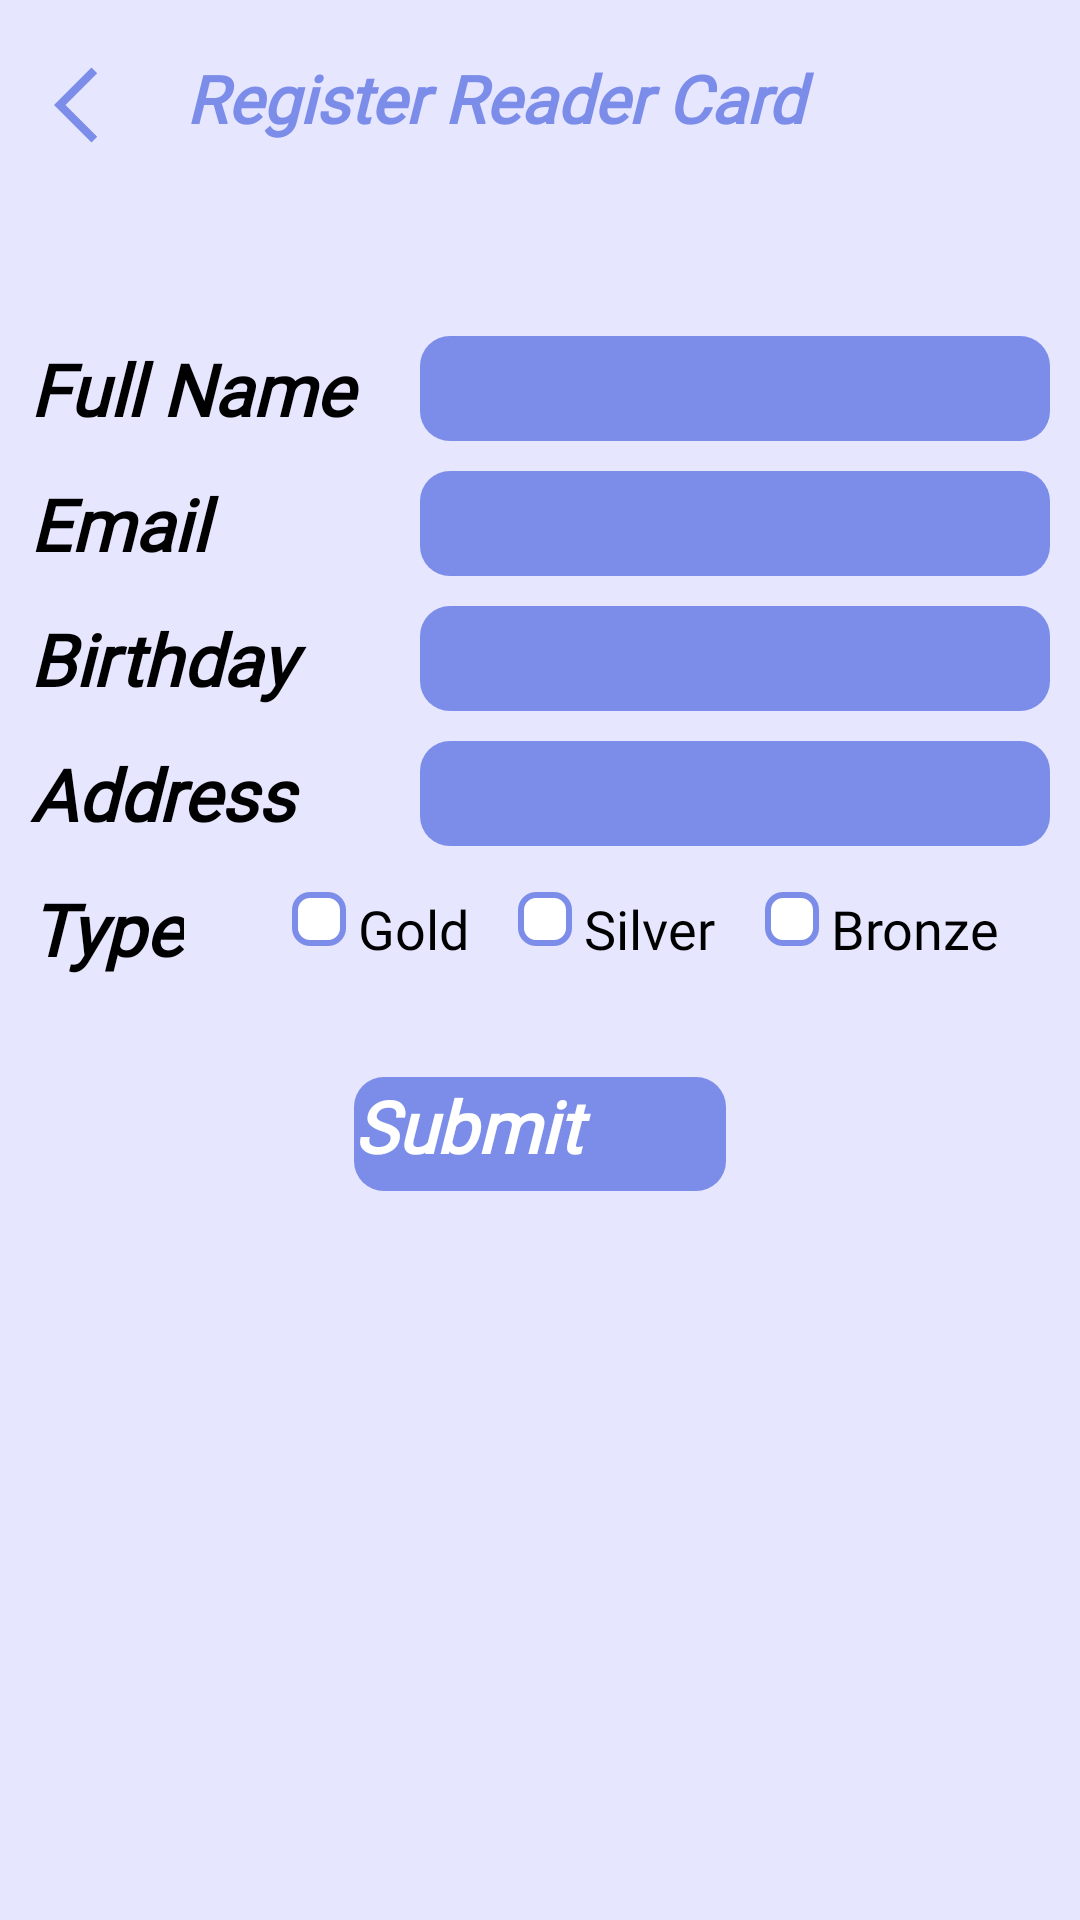

Here is an Android app screen rendered from its layout file. Give the layout XML and the strings, colors and styles it references.
<!-- AndroidManifest.xml: application theme Theme.LibraryManagementSystem -->
<!-- res/layout/fragment_register_reader_card.xml -->
<?xml version="1.0" encoding="utf-8"?>
<androidx.constraintlayout.widget.ConstraintLayout xmlns:android="http://schemas.android.com/apk/res/android"    xmlns:tools="http://schemas.android.com/tools"
    android:layout_width="match_parent"
    android:layout_height="match_parent"
    android:id="@+id/fragment_register_reader_card"
    android:background="@color/light_purple"
    xmlns:app="http://schemas.android.com/apk/res-auto"
    tools:context=".fragment.ProfileFragment">

    <ImageButton
        android:id="@+id/returnBtn"
        android:layout_width="30dp"
        android:layout_height="30dp"
        android:layout_marginStart="18dp"
        android:layout_marginTop="20dp"
        android:background="?attr/selectableItemBackgroundBorderless"
        android:contentDescription="Return button"
        android:scaleType="fitCenter"
        android:src="@drawable/back_button_icon"
        android:tint="@color/light_blue"
        app:layout_constraintStart_toStartOf="parent"
        app:layout_constraintTop_toTopOf="parent"
        tools:ignore="HardcodedText,UseAppTint,ImageContrastCheck,RedundantDescriptionCheck,TouchTargetSizeCheck" />

    <TextView
        android:id="@+id/sectionTV"
        android:layout_width="236dp"
        android:layout_height="30dp"
        android:layout_marginTop="18dp"
        android:fontFamily="@font/inter_font"
        android:text="Register Reader Card"
        android:textColor="@color/light_blue"
        android:textSize="22sp"
        android:textStyle="bold|italic"
        app:layout_constraintEnd_toEndOf="parent"
        app:layout_constraintStart_toStartOf="parent"
        app:layout_constraintTop_toTopOf="parent"
        tools:ignore="HardcodedText,TextSizeCheck,TextContrastCheck" />

    <LinearLayout
        android:id="@+id/contentLL"
        android:layout_width="wrap_content"
        android:layout_height="wrap_content"
        android:layout_marginTop="64dp"
        app:layout_constraintEnd_toEndOf="parent"
        app:layout_constraintStart_toStartOf="parent"
        app:layout_constraintTop_toBottomOf="@id/sectionTV"
        android:orientation="vertical">

        <LinearLayout
            android:layout_width="match_parent"
            android:layout_height="35dp"
            tools:ignore="TextSizeCheck">

            <TextView
                android:layout_width="130dp"
                android:layout_height="match_parent"
                android:fontFamily="@font/inter_font"
                android:gravity="center|start"
                android:text="Full Name"
                android:textColor="@color/black"
                android:textSize="24sp"
                android:textStyle="bold|italic"
                tools:ignore="HardcodedText,TextSizeCheck" />

            <EditText
                android:id="@+id/fullnameET"
                android:layout_width="210dp"
                android:layout_height="match_parent"
                android:background="@drawable/button_corner_radius"
                android:backgroundTint="@color/light_blue"
                android:fontFamily="@font/inter_font"
                android:maxLines="1"
                android:singleLine="true"
                android:ellipsize="end"
                android:scrollHorizontally="true"
                android:paddingStart="12dp"
                android:paddingEnd="12dp"
                android:textColor="@color/white"
                android:textSize="18sp"
                tools:ignore="Autofill,HardcodedText,LabelFor,RtlSymmetry,TextFields,DuplicateSpeakableTextCheck,TouchTargetSizeCheck,SpeakableTextPresentCheck,TextContrastCheck" />

        </LinearLayout>

        <LinearLayout
            android:layout_width="match_parent"
            android:layout_height="35dp"
            android:layout_marginTop="10dp"
            tools:ignore="TextSizeCheck">

            <TextView
                android:layout_width="130dp"
                android:layout_height="match_parent"
                android:fontFamily="@font/inter_font"
                android:gravity="center|start"
                android:text="Email"
                android:textColor="@color/black"
                android:textSize="24sp"
                android:textStyle="bold|italic"
                tools:ignore="HardcodedText" />

            <EditText
                android:id="@+id/emailET"
                android:layout_width="210dp"
                android:layout_height="match_parent"
                android:background="@drawable/button_corner_radius"
                android:backgroundTint="@color/light_blue"
                android:fontFamily="@font/inter_font"
                android:paddingStart="12dp"
                android:paddingEnd="12dp"
                android:textColor="@color/white"
                android:maxLines="1"
                android:singleLine="true"
                android:ellipsize="end"
                android:scrollHorizontally="true"
                android:textSize="18sp"
                tools:ignore="Autofill,HardcodedText,LabelFor,RtlSymmetry,TextFields,DuplicateSpeakableTextCheck,TouchTargetSizeCheck,SpeakableTextPresentCheck" />

        </LinearLayout>

        <LinearLayout
            android:layout_width="match_parent"
            android:layout_height="35dp"
            android:layout_marginTop="10dp"
            tools:ignore="TextSizeCheck">

            <TextView
                android:layout_width="130dp"
                android:layout_height="match_parent"
                android:fontFamily="@font/inter_font"
                android:gravity="center|start"
                android:text="Birthday"
                android:textColor="@color/black"
                android:textSize="24sp"
                android:textStyle="bold|italic"
                tools:ignore="HardcodedText,TextSizeCheck" />

            <EditText
                android:id="@+id/birthdayET"
                android:layout_width="210dp"
                android:layout_height="match_parent"
                android:background="@drawable/button_corner_radius"
                android:backgroundTint="@color/light_blue"
                android:fontFamily="@font/inter_font"
                android:paddingStart="12dp"
                android:paddingEnd="12dp"
                android:textColor="@color/white"
                android:textSize="18sp"
                android:maxLines="1"
                android:singleLine="true"
                android:ellipsize="end"
                android:scrollHorizontally="true"
                tools:ignore="Autofill,HardcodedText,LabelFor,RtlSymmetry,TextFields,DuplicateSpeakableTextCheck,TouchTargetSizeCheck,SpeakableTextPresentCheck" />

        </LinearLayout>

        <LinearLayout
            android:layout_width="match_parent"
            android:layout_height="35dp"
            android:layout_marginTop="10dp"
            tools:ignore="TextSizeCheck">

            <TextView
                android:layout_width="130dp"
                android:layout_height="match_parent"
                android:fontFamily="@font/inter_font"
                android:gravity="center|start"
                android:text="Address"
                android:textColor="@color/black"
                android:textSize="24sp"
                android:textStyle="bold|italic"
                tools:ignore="HardcodedText,TextSizeCheck" />

            <EditText
                android:id="@+id/addressET"
                android:layout_width="210dp"
                android:layout_height="match_parent"
                android:background="@drawable/button_corner_radius"
                android:backgroundTint="@color/light_blue"
                android:fontFamily="@font/inter_font"
                android:paddingStart="12dp"
                android:paddingEnd="12dp"
                android:textColor="@color/white"
                android:textSize="18sp"
                android:maxLines="1"
                android:singleLine="true"
                android:ellipsize="end"
                android:scrollHorizontally="true"
                tools:ignore="Autofill,HardcodedText,LabelFor,RtlSymmetry,TextFields,DuplicateSpeakableTextCheck,TouchTargetSizeCheck,SpeakableTextPresentCheck" />

        </LinearLayout>

        <LinearLayout
            android:layout_width="match_parent"
            android:layout_height="35dp"
            android:layout_marginTop="10dp"
            tools:ignore="TextSizeCheck">

            <TextView
                android:layout_width="wrap_content"
                android:layout_height="match_parent"
                android:fontFamily="@font/inter_font"
                android:gravity="center|start"
                android:text="Type"
                android:textColor="@color/black"
                android:textSize="24sp"
                android:textStyle="bold|italic"
                tools:ignore="HardcodedText" />

            <RadioGroup
                android:id="@+id/typeRG"
                android:layout_marginStart="36dp"
                android:layout_width="match_parent"
                android:layout_height="match_parent"
                android:gravity="center_vertical"
                android:orientation="horizontal">

                <RadioButton
                    android:id="@+id/radio_gold"
                    style="@style/CustomRadioButton"
                    android:layout_weight="1"
                    android:fontFamily="@font/inter_font"
                    android:paddingStart="4dp"
                    android:text="Gold"
                    tools:ignore="HardcodedText,RtlSymmetry,TouchTargetSizeCheck" />

                <RadioButton
                    android:id="@+id/radio_silver"
                    style="@style/CustomRadioButton"
                    android:layout_weight="1"
                    android:fontFamily="@font/inter_font"
                    android:paddingStart="4dp"
                    android:text="Silver"
                    tools:ignore="HardcodedText,RtlSymmetry,TouchTargetSizeCheck" />

                <RadioButton
                    android:id="@+id/radio_bronze"
                    style="@style/CustomRadioButton"
                    android:layout_weight="1"
                    android:fontFamily="@font/inter_font"
                    android:paddingStart="4dp"
                    android:text="Bronze"
                    tools:ignore="HardcodedText,RtlSymmetry,TouchTargetSizeCheck" />
            </RadioGroup>

        </LinearLayout>

    </LinearLayout>

    <Button
        android:id="@+id/submitBtn"
        android:layout_width="124dp"
        android:layout_height="38dp"
        android:layout_marginTop="32dp"
        android:background="@drawable/button_corner_radius"
        android:backgroundTint="@color/light_blue"
        android:fontFamily="@font/inter_font"
        android:text="Submit"
        android:textAllCaps="false"
        android:textColor="@color/white"
        android:textSize="24sp"
        android:textStyle="bold|italic"
        app:layout_constraintEnd_toEndOf="parent"
        app:layout_constraintStart_toStartOf="parent"
        app:layout_constraintTop_toBottomOf="@id/contentLL"
        tools:ignore="HardcodedText,TextSizeCheck,TouchTargetSizeCheck" />

</androidx.constraintlayout.widget.ConstraintLayout>
<!-- resources referenced by this layout -->
<resources>
  <color name="black">#FF000000</color>
  <color name="light_blue">#7C8DE9</color>
  <color name="light_purple">#E6E6FF</color>
  <color name="white">#FFFFFFFF</color>
  <!-- drawable back_button_icon (drawable) -->
  <vector xmlns:android="http://schemas.android.com/apk/res/android"
      android:width="40dp"
      android:height="40dp"
      android:viewportWidth="960"
      android:viewportHeight="960">
    <path
        android:pathData="M400,880 L0,480l400,-400 61,61.67L122.67,480 461,818.33 400,880Z"
        android:fillColor="#e3e3e3"/>
  </vector>
  <!-- drawable button_corner_radius (drawable) -->
  <?xml version="1.0" encoding="utf-8"?>
  <shape xmlns:android="http://schemas.android.com/apk/res/android">
      <corners
          android:topLeftRadius="10dp"
          android:topRightRadius="10dp"
          android:bottomRightRadius="10dp"
          android:bottomLeftRadius="10dp"/>
  </shape>
  <style name="CustomRadioButton" parent="Widget.AppCompat.CompoundButton.RadioButton">
          <item name="android:button">@drawable/custom_radio_selector</item>
          <item name="android:textSize">18sp</item>
          <item name="android:textColor">@color/black</item>
  
  
      </style>
  <!-- drawable custom_radio_selector (drawable) -->
  <?xml version="1.0" encoding="utf-8"?>
  <selector xmlns:android="http://schemas.android.com/apk/res/android">
  
      
      <item android:state_checked="true">
          <shape>
              <corners android:radius="5dp" />
              <solid android:color="@color/light_blue" />
              <size android:width="18dp" android:height="18dp" />
          </shape>
      </item>
  
      
      <item>
          <shape>
              <corners android:radius="5dp" />
              <solid android:color="@android:color/white" />
              <stroke
                  android:width="2dp"
                  android:color="@color/light_blue" />
              <size android:width="18dp" android:height="18dp" />
          </shape>
      </item>
  
  </selector>
</resources>
